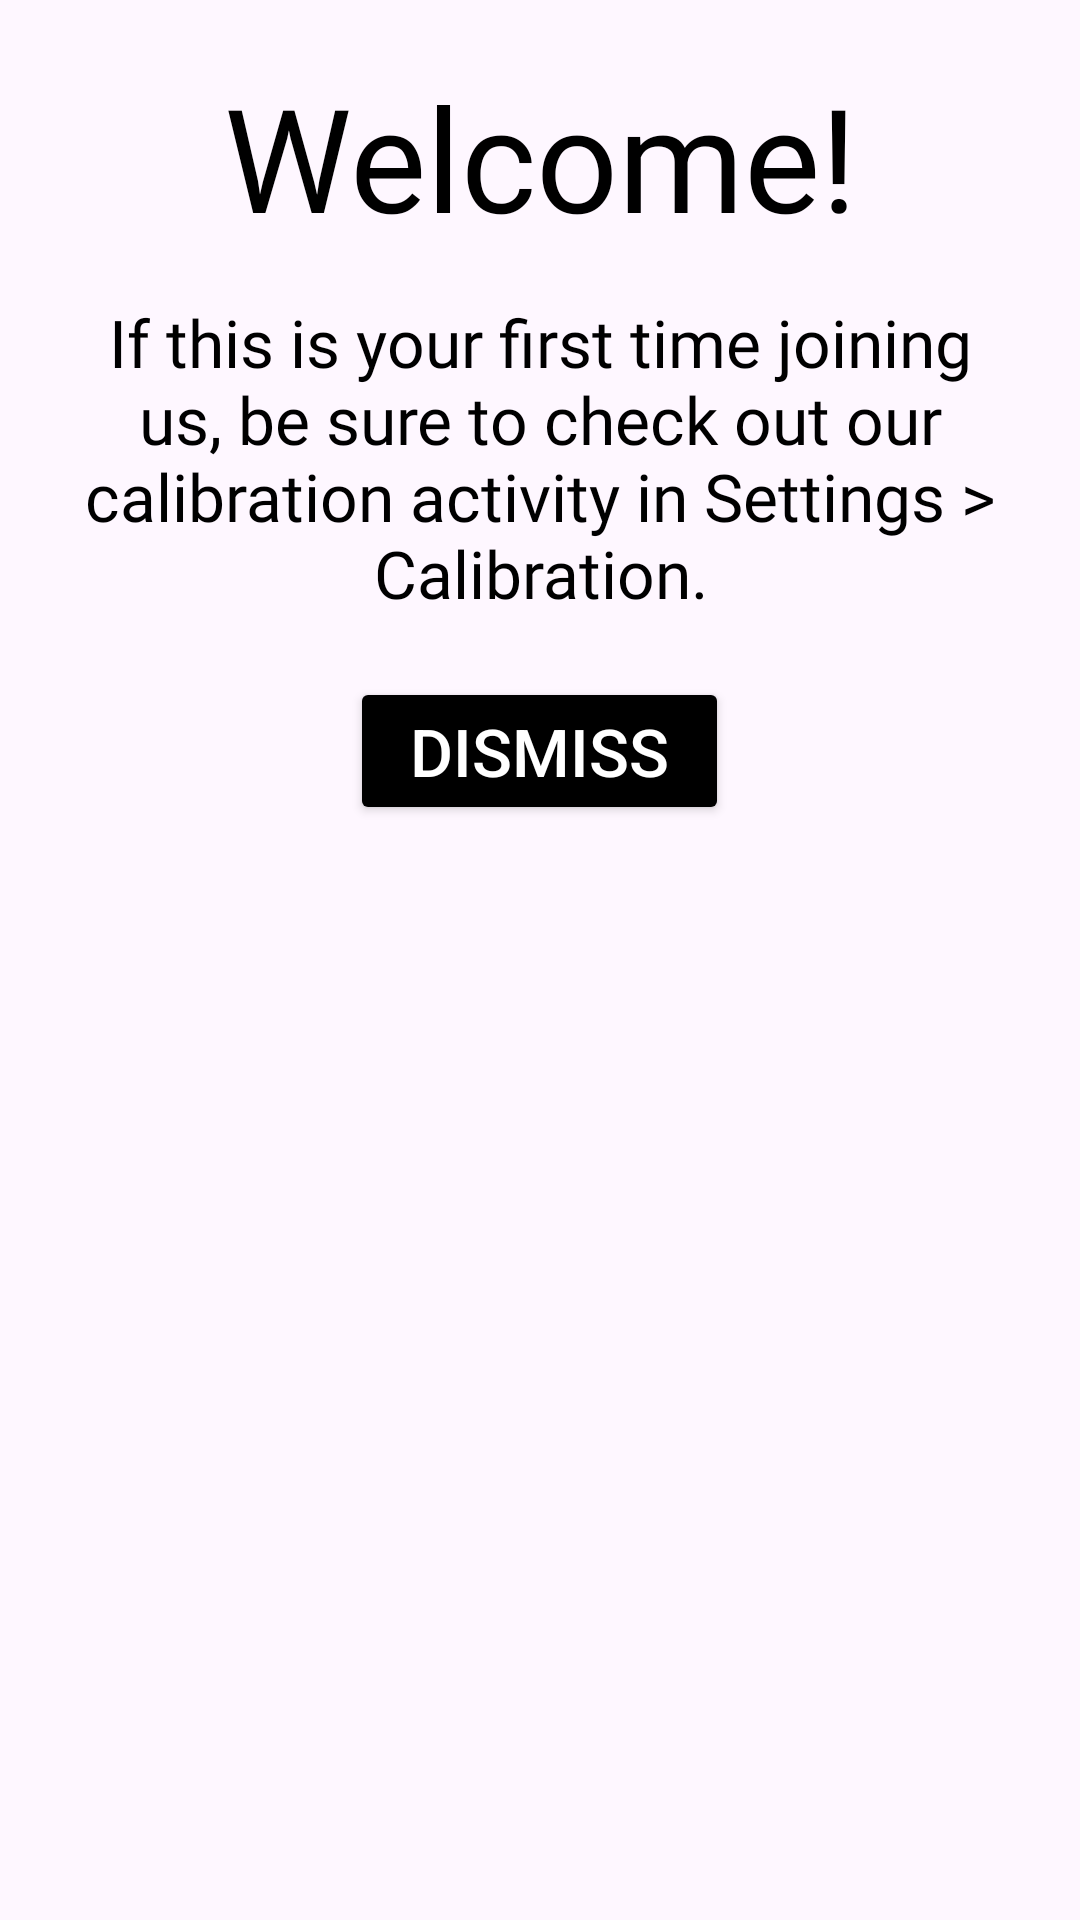

Reconstruct the res/layout file that produces this screen, plus the resources it refers to.
<!-- AndroidManifest.xml: application theme Theme.StepToTheBeat -->
<!-- res/layout/custom_alert_dialogue.xml -->
<LinearLayout xmlns:android="http://schemas.android.com/apk/res/android"
    android:layout_width="match_parent"
    android:layout_height="wrap_content"
    android:orientation="vertical"
    android:padding="20dp">

    <TextView
        android:id="@+id/custom_title"
        android:layout_width="match_parent"
        android:layout_height="wrap_content"
        android:fontFamily="@font/sniglet"
        android:gravity="center"
        android:text="Welcome!"
        android:textColor="@color/black"
        android:textSize="48sp" />

    <TextView
        android:id="@+id/custom_message"
        android:layout_width="match_parent"
        android:layout_height="wrap_content"
        android:fontFamily="@font/sniglet"
        android:layout_marginTop="15dp"
        android:layout_marginBottom="20dp"
        android:text="If this is your first time joining us, be sure to check out our calibration activity in Settings > Calibration."
        android:textColor="@color/black"
        android:textSize="22sp"
        android:gravity="center"
         />

    <Button
        android:id="@+id/custom_button"
        android:layout_width="wrap_content"
        android:layout_height="wrap_content"
        android:layout_gravity="center"
        android:paddingTop="10dp"
        android:paddingBottom="10dp"
        android:paddingLeft="20dp"
        android:paddingRight="20dp"
        android:textSize="22sp"
        android:text="Dismiss"
        android:backgroundTint="@color/black"
        android:textColor="@color/white" />
</LinearLayout>
<!-- resources referenced by this layout -->
<resources>
  <color name="black">#FF000000</color>
  <color name="white">#FFFFFFFF</color>
  <style name="Theme.StepToTheBeat" parent="Base.Theme.StepToTheBeat" />
  <style name="Base.Theme.StepToTheBeat" parent="Theme.Material3.DayNight.NoActionBar">
          
           <item name="colorPrimary">@color/white</item>
          <item name="colorOnPrimary">@color/black</item>
      </style>
</resources>
